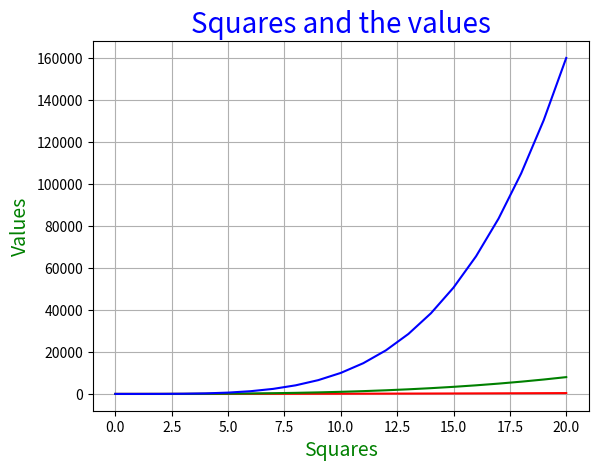

Source code (Python):
import matplotlib.pyplot as plt
import numpy
x = [i for i in range(21)]
x=numpy.array(x) #changes the list of values into array for numpy
plt.plot(x,x**2,'r-',x,x**3,'g-',x,x**4,'b-') # for using this me must include numpy and change it as array
plt.title('Squares and the values', fontsize=20, color='blue')
plt.xlabel('Squares', fontsize=14, color='green')
plt.ylabel('Values', fontsize=14, color='green')
plt.grid(True)
plt.show()